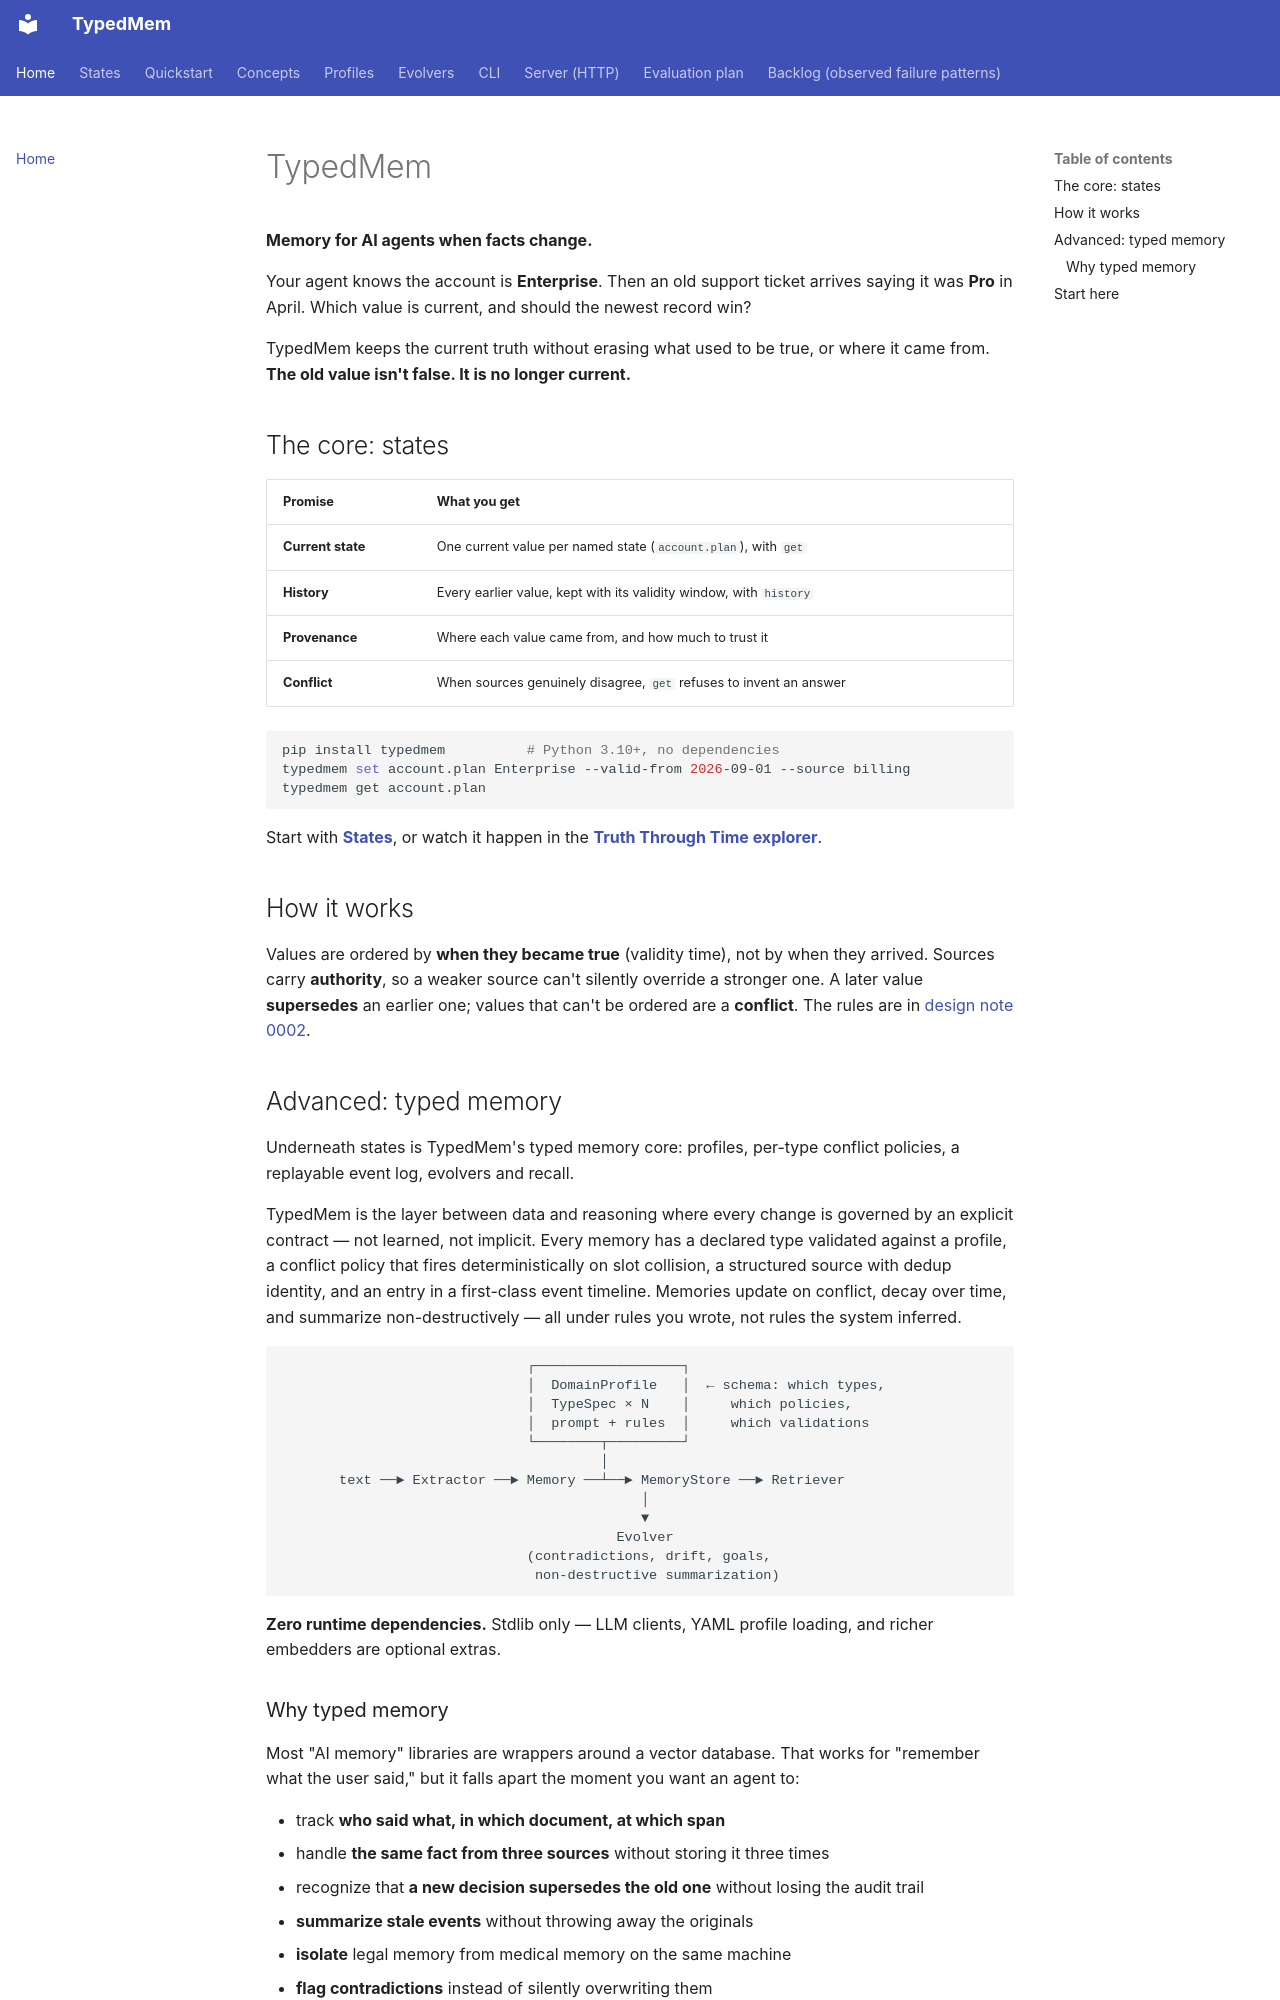

repository: lyr-ai/typedmem · page: index.html · generator: mkdocs

# TypedMem

**Memory for AI agents when facts change.**

Your agent knows the account is **Enterprise**. Then an old support ticket
arrives saying it was **Pro** in April. Which value is current, and should the
newest record win?

TypedMem keeps the current truth without erasing what used to be true, or
where it came from. **The old value isn't false. It is no longer current.**

## The core: states

| Promise | What you get |
|---|---|
| **Current state** | One current value per named state (`account.plan`), with `get` |
| **History** | Every earlier value, kept with its validity window, with `history` |
| **Provenance** | Where each value came from, and how much to trust it |
| **Conflict** | When sources genuinely disagree, `get` refuses to invent an answer |

```bash
pip install typedmem          # Python 3.10+, no dependencies
typedmem set account.plan Enterprise --valid-from 2026-09-01 --source billing
typedmem get account.plan
```

Start with **[States](states.md)**, or watch it happen in the
**[Truth Through Time explorer](explorer/?s=late)**.

## How it works

Values are ordered by **when they became true** (validity time), not by
when they arrived. Sources carry **authority**, so a weaker source can't
silently override a stronger one. A later value **supersedes** an earlier
one; values that can't be ordered are a **conflict**. The rules are in
[design note 0002](https://github.com/lyr-ai/typedmem/blob/main/design/0002-changing-facts.md).

## Advanced: typed memory

Underneath states is TypedMem's typed memory core: profiles, per-type
conflict policies, a replayable event log, evolvers and recall.

TypedMem is the layer between data and reasoning where every change is governed by an explicit contract — not learned, not implicit. Every memory has a declared type validated against a profile, a conflict policy that fires deterministically on slot collision, a structured source with dedup identity, and an entry in a first-class event timeline. Memories update on conflict, decay over time, and summarize non-destructively — all under rules you wrote, not rules the system inferred.

```
                              ┌──────────────────┐
                              │  DomainProfile   │  ← schema: which types,
                              │  TypeSpec × N    │     which policies,
                              │  prompt + rules  │     which validations
                              └────────┬─────────┘
                                       │
       text ──► Extractor ──► Memory ──┴──► MemoryStore ──► Retriever
                                            │
                                            ▼
                                         Evolver
                              (contradictions, drift, goals,
                               non-destructive summarization)
```

**Zero runtime dependencies.** Stdlib only — LLM clients, YAML profile loading, and richer embedders are optional extras.

### Why typed memory

Most "AI memory" libraries are wrappers around a vector database. That works for "remember what the user said," but it falls apart the moment you want an agent to:

- track **who said what, in which document, at which span**
- handle **the same fact from three sources** without storing it three times
- recognize that **a new decision supersedes the old one** without losing the audit trail
- **summarize stale events** without throwing away the originals
- **isolate** legal memory from medical memory on the same machine
- **flag contradictions** instead of silently overwriting them

TypedMem treats these as first-class concepts.
